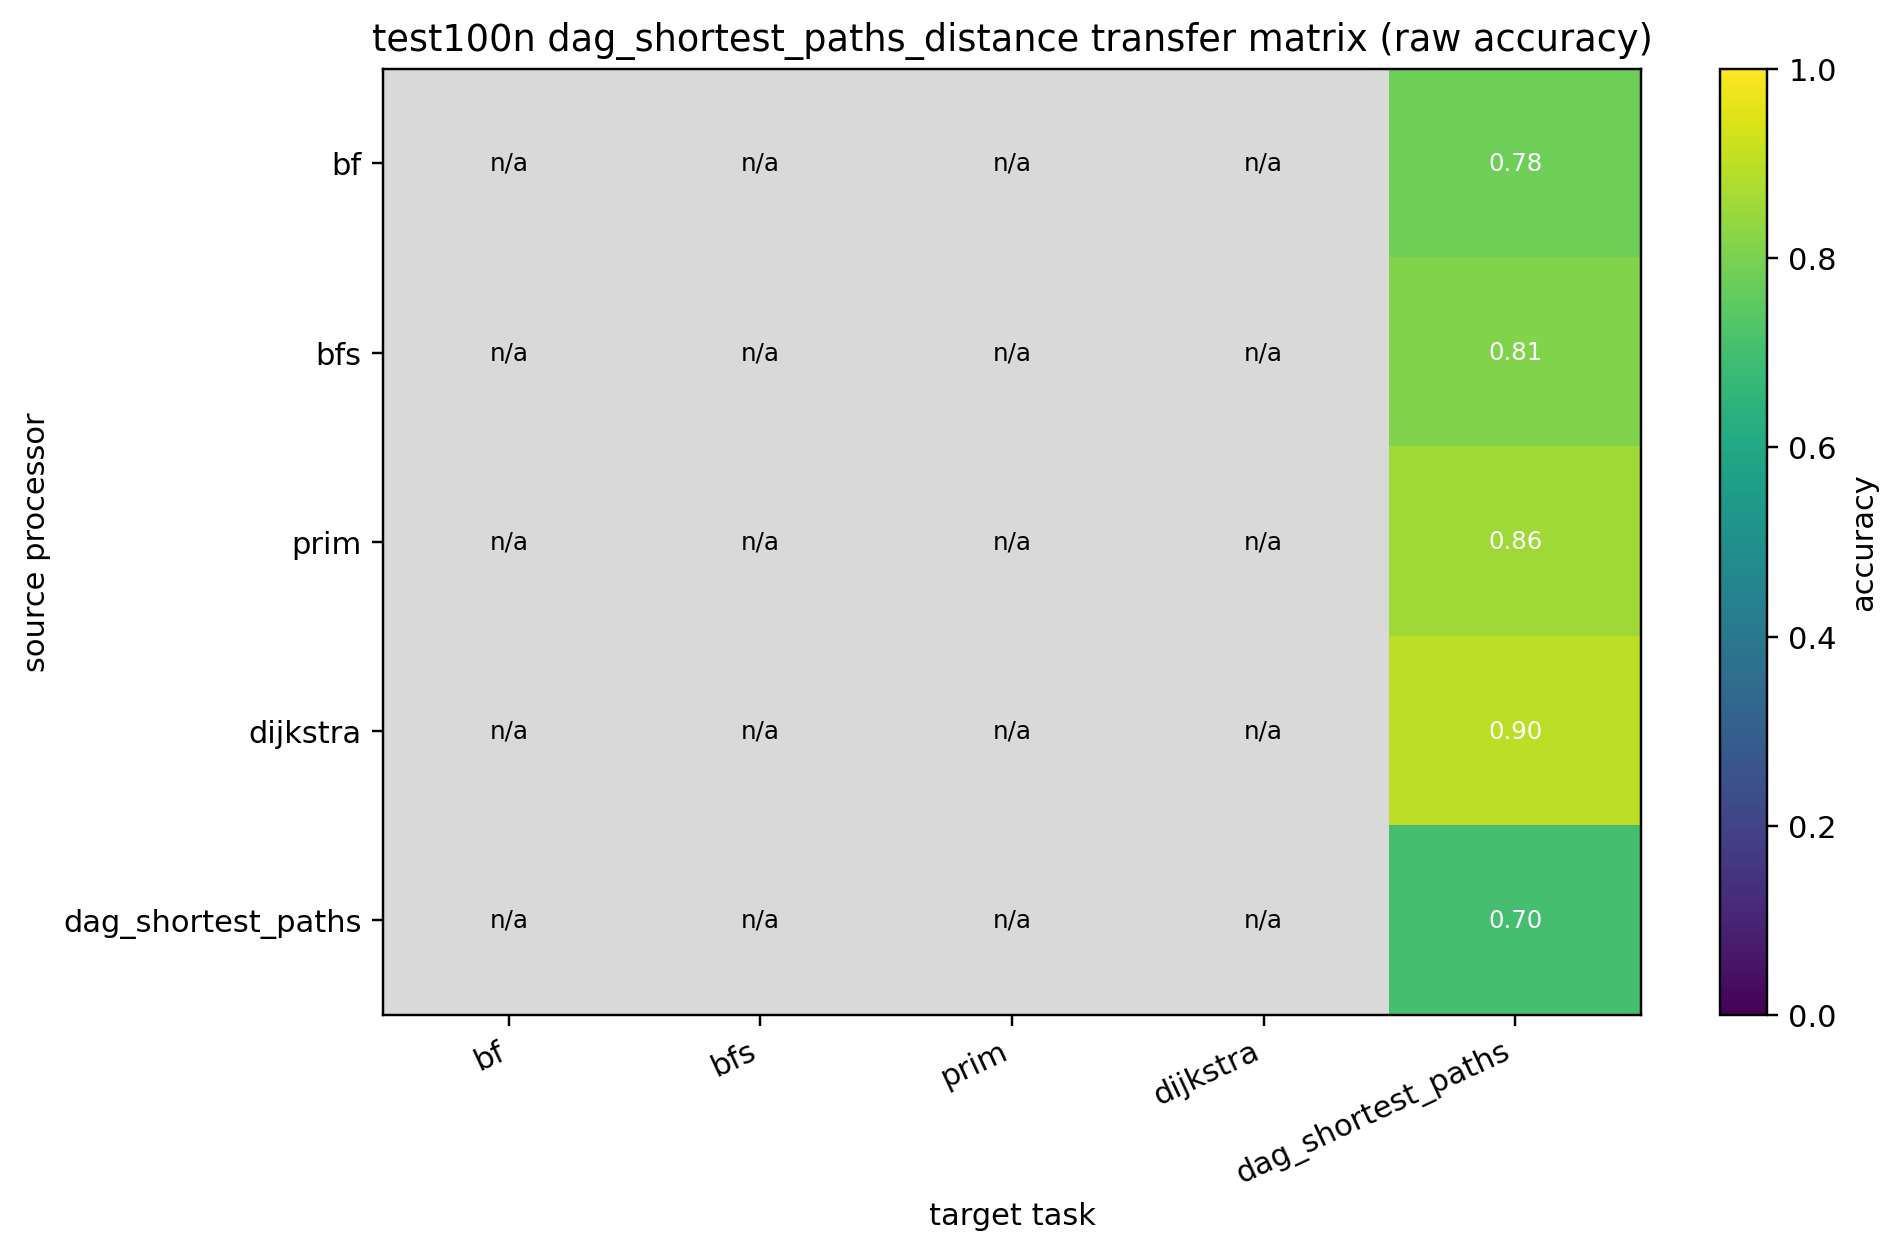

Values plotted in this chart, from the file beside it:
source, bf, bfs, prim, dijkstra, dag_shortest_paths
bf, , , , , 0.7775
bfs, , , , , 0.8112
prim, , , , , 0.8592
dijkstra, , , , , 0.9019
dag_shortest_paths, , , , , 0.704
